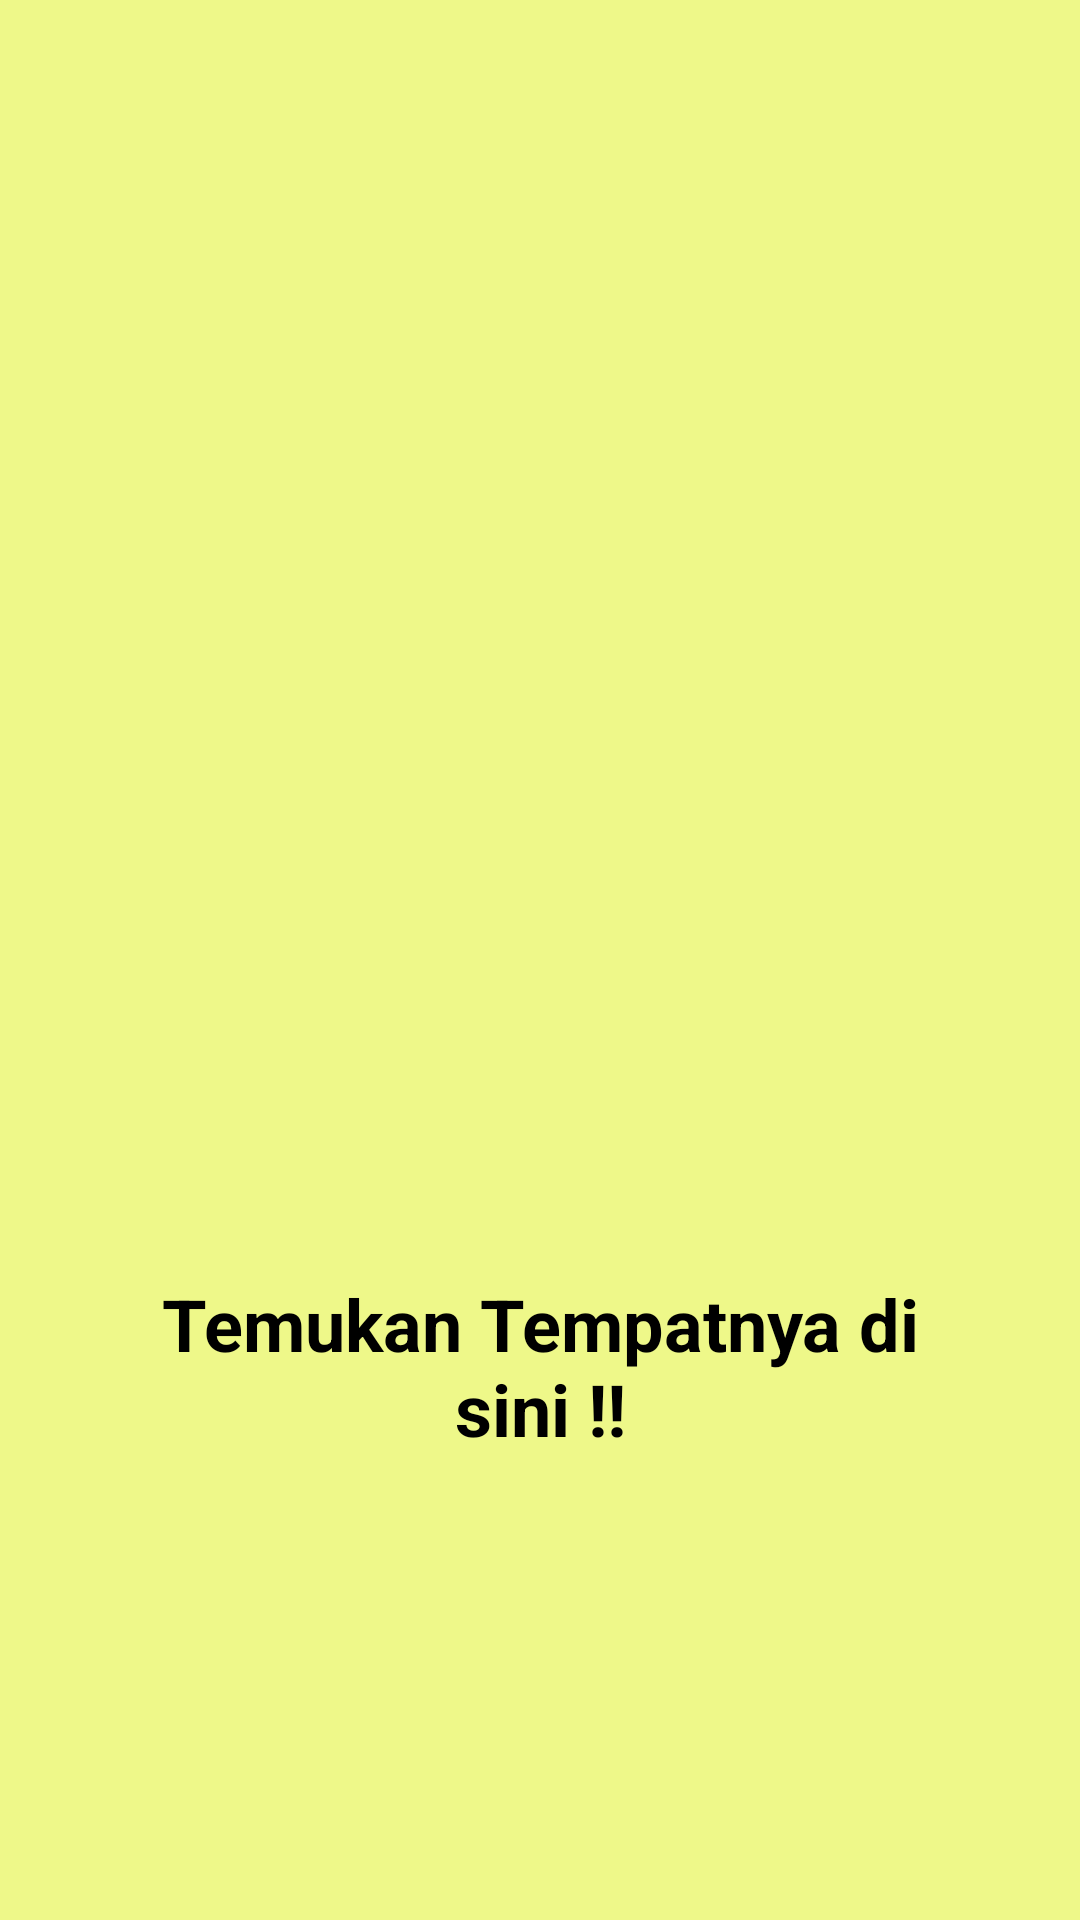

Reconstruct the res/layout file that produces this screen, plus the resources it refers to.
<!-- AndroidManifest.xml: application theme Theme.YouCanEAT10119288 -->
<!-- res/layout/vp2_lay.xml -->
<?xml version="1.0" encoding="utf-8"?>
<LinearLayout xmlns:android="http://schemas.android.com/apk/res/android"
    android:layout_width="match_parent"
    android:layout_height="match_parent"
    android:background="#EEF889"
    android:orientation="vertical">

    <ImageView
        android:layout_width="375dp"
        android:layout_height="20dp"
        android:layout_marginTop="10dp"
        android:layout_gravity="center_horizontal"
        android:src="@drawable/vp2_indicator"/>

    <ImageView
        android:id="@+id/logovp1"
        android:layout_width="300dp"
        android:layout_height="200dp"
        android:src="@drawable/peta"
        android:layout_gravity="center_horizontal"
        android:layout_marginTop="175dp"/>

    <TextView
        android:layout_width="300dp"
        android:layout_height="75dp"
        android:layout_gravity="center_horizontal"
        android:layout_marginTop="20dp"
        android:text="Temukan Tempatnya di sini !!"
        android:textAlignment="center"
        android:textSize="24dp"
        android:textStyle="bold"
        android:textColor="@color/black"/>

</LinearLayout>
<!-- resources referenced by this layout -->
<resources>
  <style name="Theme.YouCanEAT10119288" parent="Theme.MaterialComponents.DayNight.DarkActionBar">
          
          <item name="colorPrimary">@color/purple_500</item>
          <item name="colorPrimaryVariant">@color/purple_700</item>
          <item name="colorOnPrimary">@color/white</item>
          
          <item name="colorSecondary">@color/teal_200</item>
          <item name="colorSecondaryVariant">@color/teal_700</item>
          <item name="colorOnSecondary">@color/black</item>
          
          <item name="android:statusBarColor" tools:targetApi="l">?attr/colorPrimaryVariant</item>
          
      </style>
  <!-- not gathered from this repository: default colours our renderer supplied (Android Studio template values) -->
  <color name="purple_500">#FF6200EE</color>
  <color name="purple_700">#FF3700B3</color>
  <color name="teal_200">#FF03DAC5</color>
  <color name="teal_700">#FF018786</color>
  <color name="black">#FF000000</color>
  <color name="white">#FFFFFFFF</color>
</resources>
